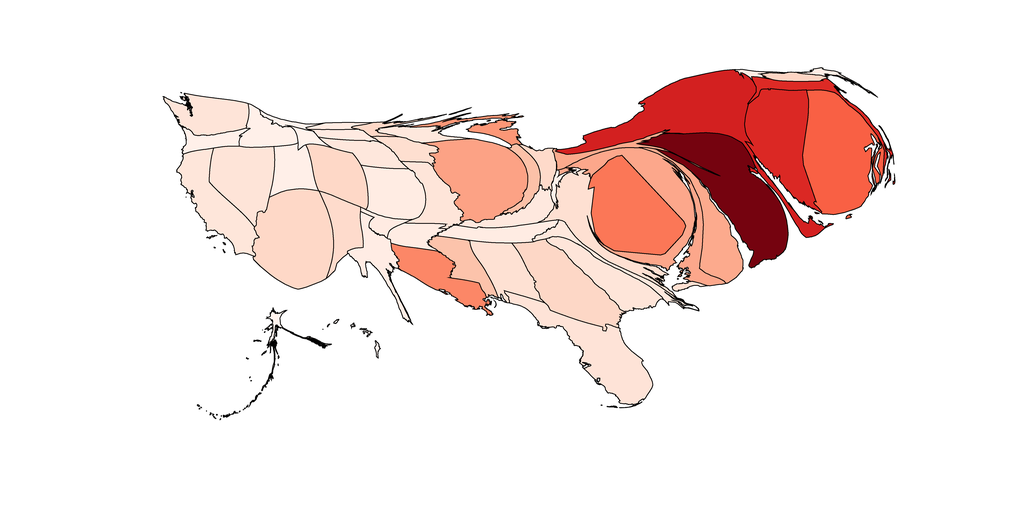

Data behind this chart, as committed beside it:
1, 4848.282197268594, Alabama, 0.9961860822760477, 0.8806920415224914, 0.8267589388696654
2, 845.5, Alaska, 0.9996, 0.953, 0.9301
3, 13031, Arizona, 0.9943, 0.846, 0.7806
4, 2211, Arkansas, 0.9983, 0.9246, 0.8895
5, 6983, California, 0.9972, 0.9014, 0.8563
6, 5211, Colorado, 0.9943, 0.846, 0.7806
7, 10818, Connecticut, 0.8592, 0.1555, 0.14
8, 5765, Delaware, 0.9882, 0.6665, 0.5548
9, 12784, District of Columbia, 0.9856, 0.4674, 0.3419
10, 10032, Florida, 0.9967, 0.891, 0.8415
11, 9528, Georgia, 0.9941, 0.8414, 0.7745
12, 174.6, Hawaii, 0.9999, 0.9582, 0.9375
13, 2934, Idaho, 0.9991, 0.9427, 0.9153
14, 11714, Illinois, 0.9882, 0.6362, 0.5201
15, 1735, Indiana, 0.9894, 0.755, 0.66
16, 2036, Iowa, 0.9958, 0.8733, 0.8167
17, 5497, Kansas, 0.9983, 0.9246, 0.8895
18, 2835, Kentucky, 0.9977, 0.9117, 0.871
19, 5390, Louisiana, 0.9872, 0.5313, 0.4058
20, 465.1, Maine, 0.9985, 0.9298, 0.8969
21, 10751, Maryland, 0.9882, 0.6564, 0.5432
22, 2491, Massachusetts, 0.8681, 0.1641, 0.1437
23, 2108, Michigan, 0.9882, 0.5908, 0.468
24, 845, Minnesota, 0.9943, 0.846, 0.7806
25, 3368, Mississippi, 0.9899, 0.7641, 0.6721
26, 4014, Missouri, 0.997, 0.8988, 0.8526
27, 575.2, Montana, 0.9996, 0.953, 0.9301
28, 2736, Nebraska, 0.9974, 0.9065, 0.8637
29, 7538, Nevada, 0.9968, 0.8936, 0.8452
30, 894.4, New Hampshire, 0.9938, 0.8369, 0.7685
31, 15843, New Jersey, 0.4573, 0.01292, 0.05787
32, 3638, New Mexico, 0.9951, 0.8597, 0.7987
33, 16471, New York, 0.8282, 0.1253, 0.1271
34, 1979, North Carolina, 0.9975, 0.9091, 0.8674
35, 642.2, North Dakota, 0.9982, 0.922, 0.8858
36, 1494, Ohio, 0.9948, 0.8551, 0.7926
37, 1070, Oklahoma, 0.9982, 0.922, 0.8858
38, 1840, Oregon, 0.9991, 0.9427, 0.9153
39, 1627, Pennsylvania, 0.9882, 0.6665, 0.5548
40, 14624, Rhode Island, 0.9747, 0.3781, 0.2662
41, 5536, South Carolina, 0.997, 0.8988, 0.8526
42, 1108, South Dakota, 0.998, 0.9194, 0.8821
43, 3197, Tennessee, 0.9983, 0.9246, 0.8895
44, 3557, Texas, 0.9984, 0.9272, 0.8932
45, 3567, Utah, 0.9989, 0.9375, 0.908
46, 344.6, Vermont, 0.9984, 0.9272, 0.8932
47, 6783, Virginia, 0.996, 0.8779, 0.8228
48, 4911, Washington, 0.9968, 0.8936, 0.8452
49, 513.6, West Virginia, 0.9991, 0.9427, 0.9153
50, 1720, Wisconsin, 0.9975, 0.9091, 0.8674
51, 761.7, Wyoming, 0.9994, 0.9479, 0.9227
